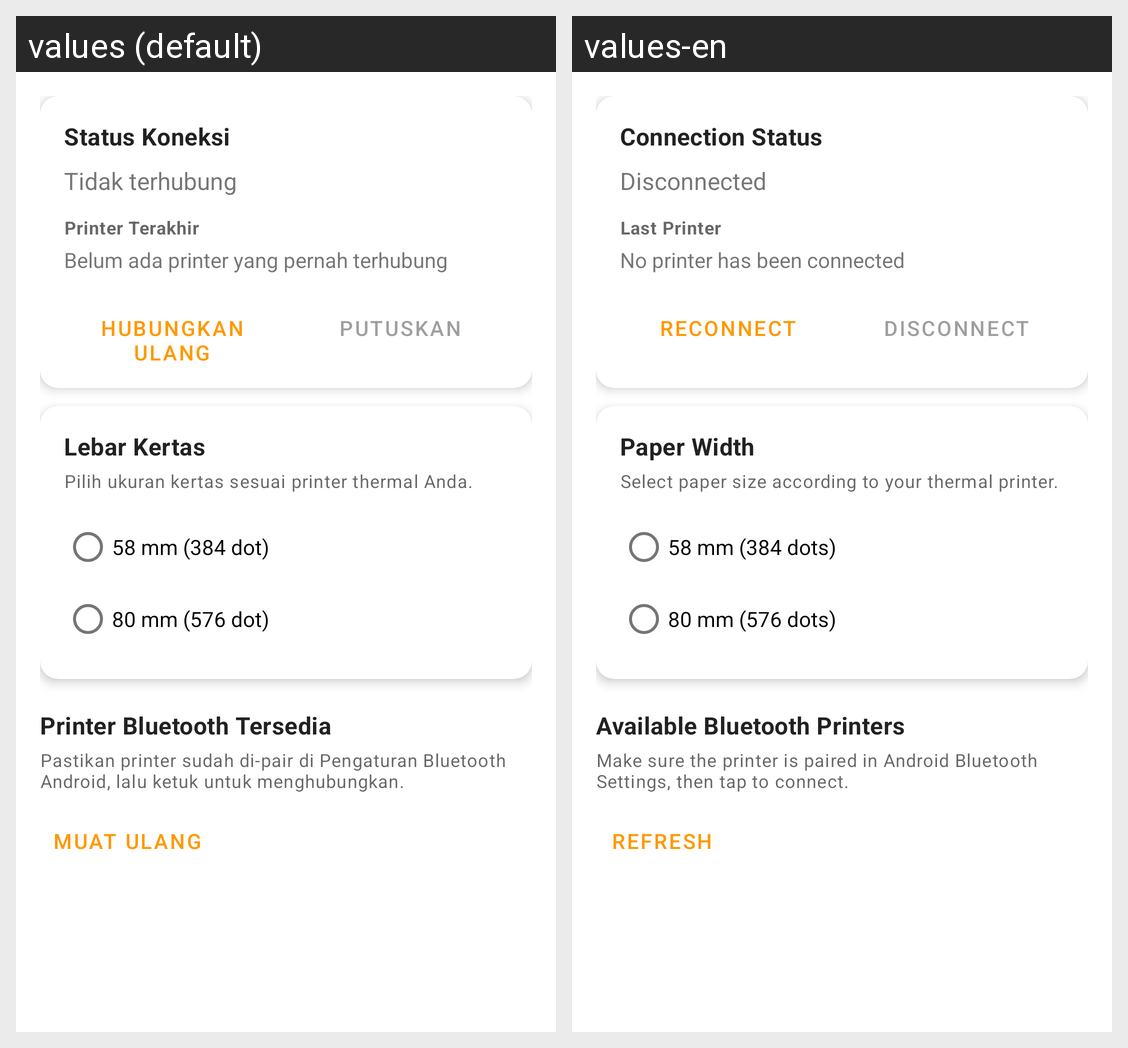

The Android screen above is rendered under two locales of the same app. Produce the string resources it draws, with the default and per-locale values.
Android screen res/layout/fragment_printer_connection.xml rendered under 2 locales, left to right: values (default), values-en. Device: Nexus 5 (rendered at 1080×1920; each locale shown at half size, 540×960, under a caption strip naming it); theme Theme.MaxThermal.
Strings drawn on this screen, with the default value and each locale's value (text and hints the layout hard-codes, and strings that could not be matched under every locale, appear in the picture but are not listed):

connection_status_title
  values: Status Koneksi
  values-en: Connection Status

status_disconnected
  values: Tidak terhubung
  values-en: Disconnected

last_printer_title
  values: Printer Terakhir
  values-en: Last Printer

last_printer_none
  values: Belum ada printer yang pernah terhubung
  values-en: No printer has been connected

action_reconnect
  values: Hubungkan Ulang
  values-en: Reconnect

action_disconnect
  values: Putuskan
  values-en: Disconnect

paper_width_title
  values: Lebar Kertas
  values-en: Paper Width

paper_width_hint
  values: Pilih ukuran kertas sesuai printer thermal Anda.
  values-en: Select paper size according to your thermal printer.

paper_width_58mm
  values: 58 mm (384 dot)
  values-en: 58 mm (384 dots)

paper_width_80mm
  values: 80 mm (576 dot)
  values-en: 80 mm (576 dots)

paired_devices_title
  values: Printer Bluetooth Tersedia
  values-en: Available Bluetooth Printers

paired_devices_hint
  values: Pastikan printer sudah di-pair di Pengaturan Bluetooth Android, lalu ketuk untuk menghubungkan.
  values-en: Make sure the printer is paired in Android Bluetooth Settings, then tap to connect.

action_refresh
  values: Muat Ulang
  values-en: Refresh
